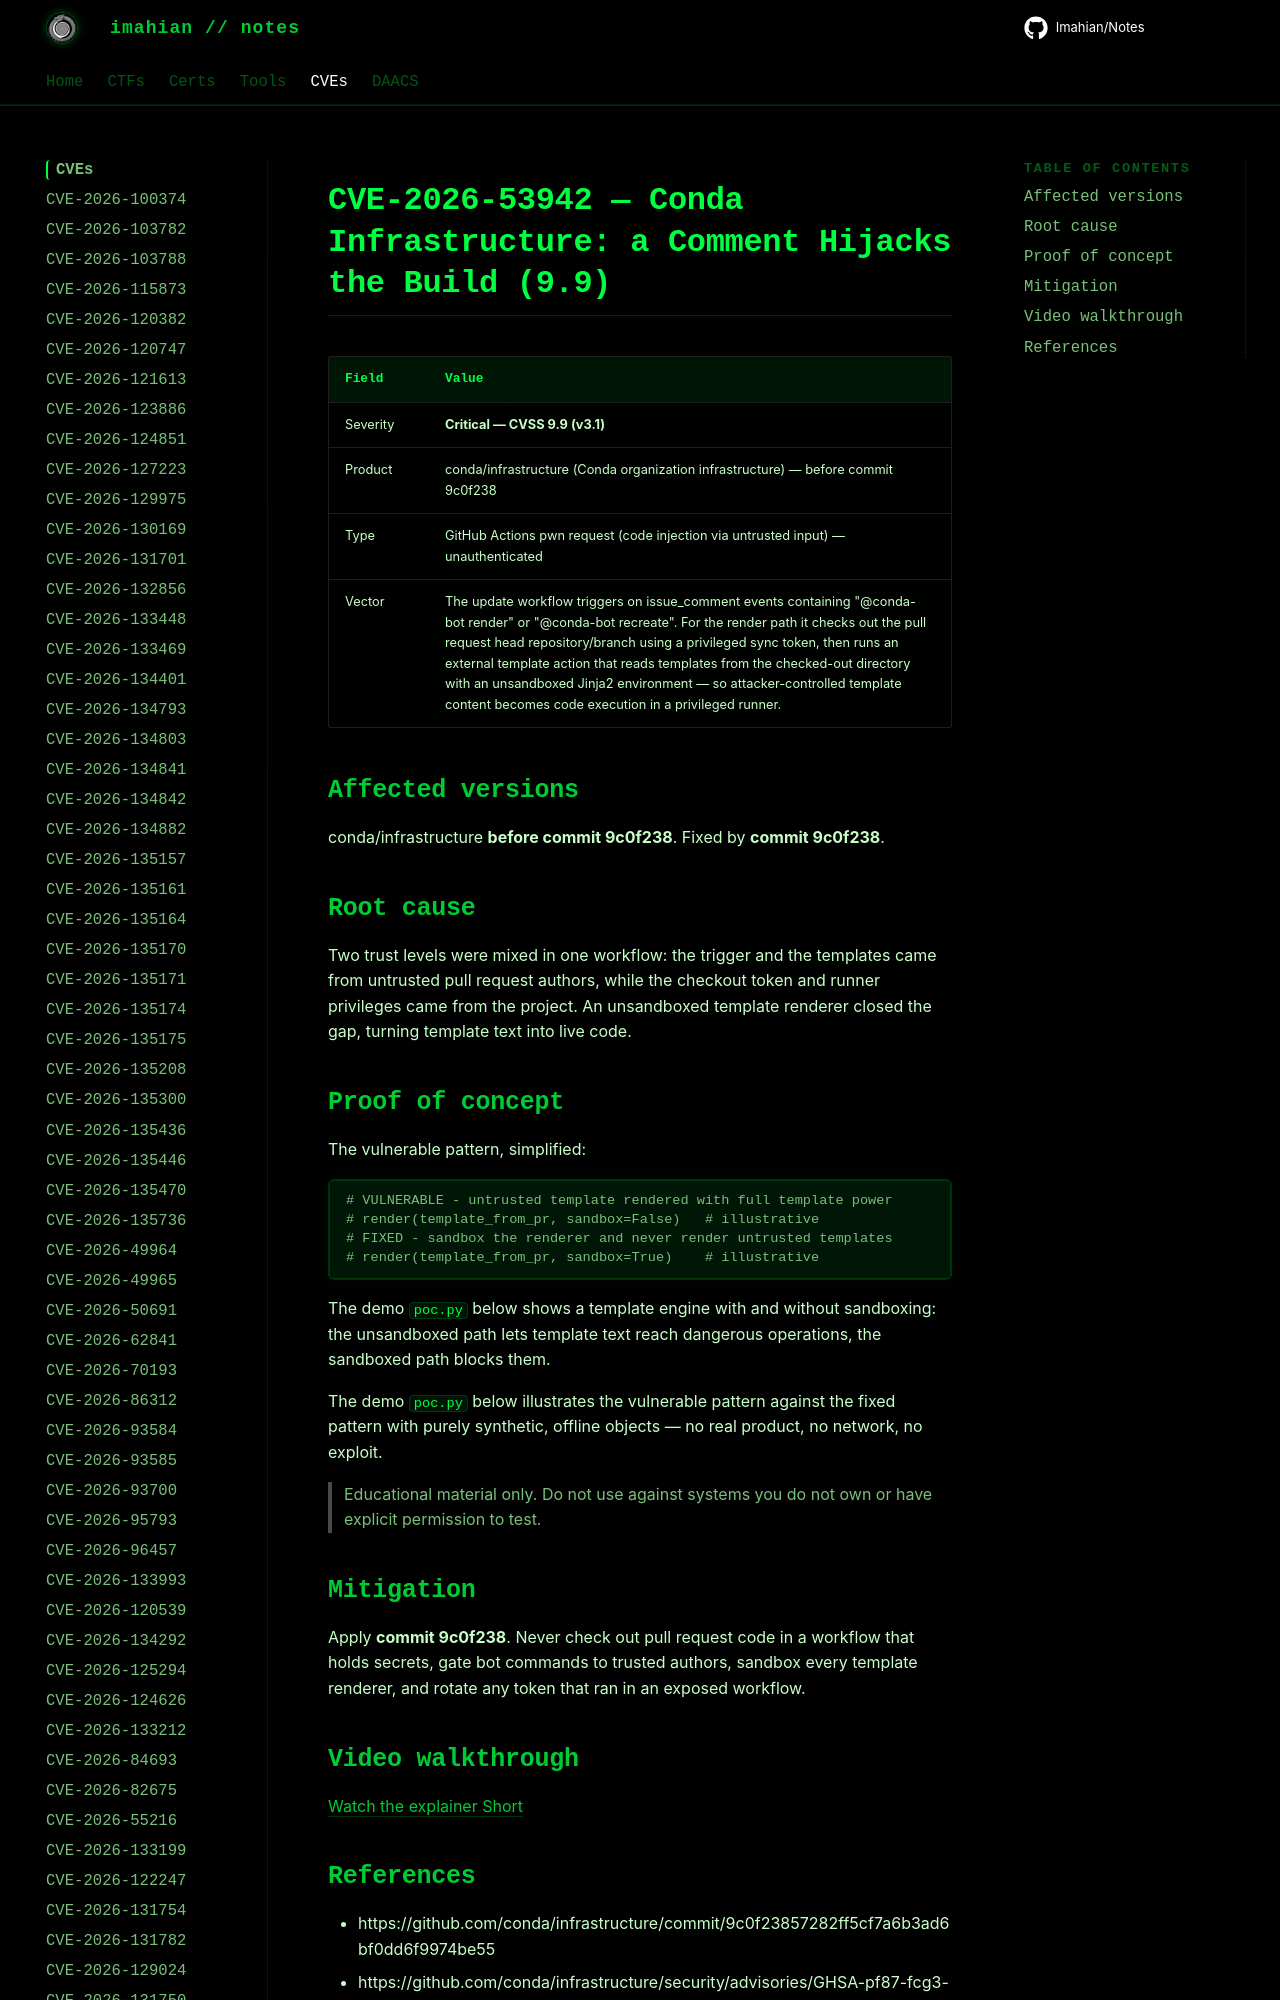

repository: Imahian/Notes · page: CVEs/CVE-2026-53942/index.html · generator: mkdocs

# CVE-2026-53942 — Conda Infrastructure: a Comment Hijacks the Build (9.9)

| Field | Value |
|---|---|
| Severity | **Critical — CVSS 9.9 (v3.1)** |
| Product | conda/infrastructure (Conda organization infrast
